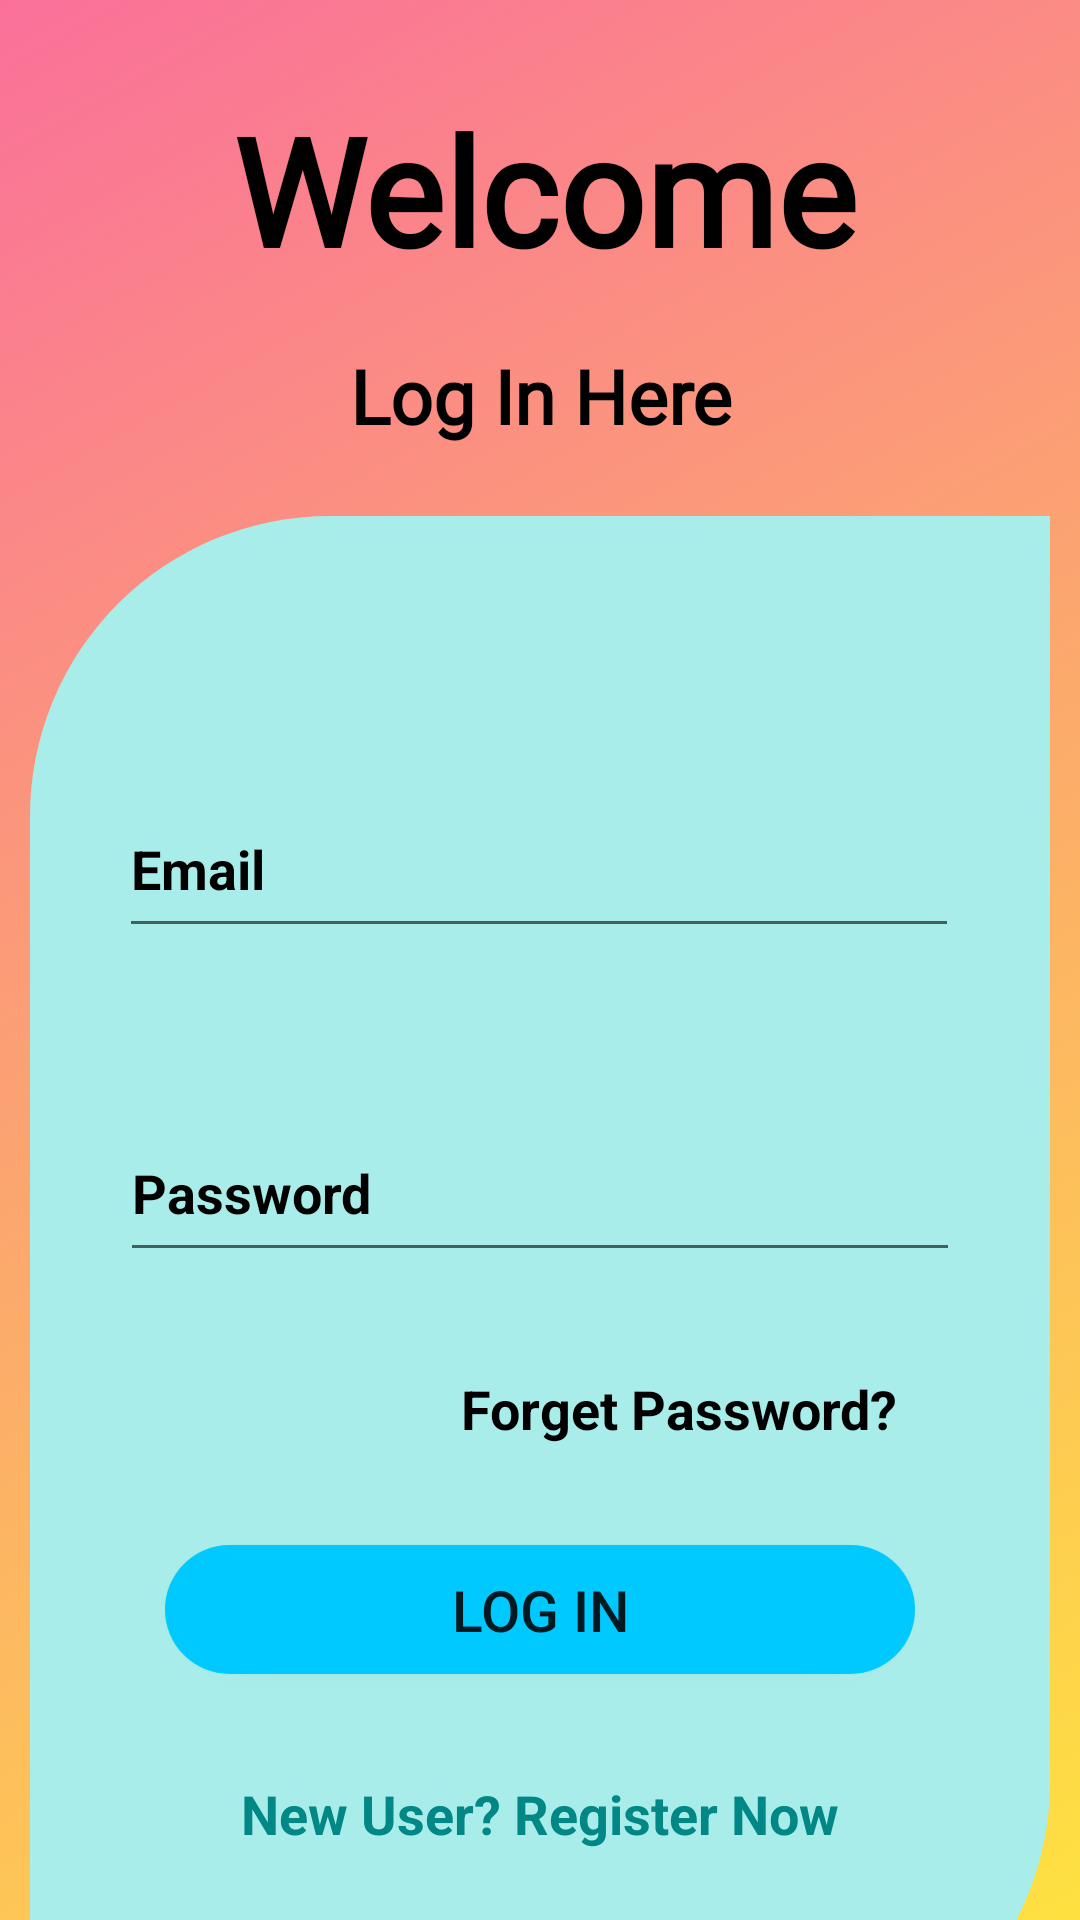

Write the Android layout XML for this screen, with the resource values it uses.
<!-- AndroidManifest.xml: application theme Theme.Login_page3 -->
<!-- res/layout/activity_log_in.xml -->
<?xml version="1.0" encoding="utf-8"?>
<androidx.constraintlayout.widget.ConstraintLayout xmlns:android="http://schemas.android.com/apk/res/android"
    xmlns:app="http://schemas.android.com/apk/res-auto"
    xmlns:tools="http://schemas.android.com/tools"
    android:layout_width="match_parent"
    android:layout_height="match_parent"
    tools:context=".log_in"
    android:id="@+id/log_top_main"
    android:background="@drawable/back_animation">

    <androidx.constraintlayout.widget.ConstraintLayout
        android:id="@+id/constraintLayout"
        android:layout_width="421dp"
        android:layout_height="212dp"
        app:layout_constraintEnd_toEndOf="parent"
        app:layout_constraintStart_toStartOf="parent"
        app:layout_constraintTop_toTopOf="parent"
        tools:ignore="MissingConstraints" >

        <TextView
            android:id="@+id/textView"
            android:layout_width="364dp"
            android:layout_height="70dp"
            android:layout_marginLeft="11dp"
            android:layout_marginTop="28dp"
            android:fontFamily="@font/akaya_telivigala"
            android:gravity="center"
            android:text="Welcome"
            android:textColor="@color/black"
            android:textSize="50dp"
            android:textStyle="bold"
            app:layout_constraintEnd_toEndOf="parent"
            app:layout_constraintHorizontal_bias="0.397"
            app:layout_constraintStart_toStartOf="parent"
            app:layout_constraintTop_toTopOf="parent" />

        <TextView
            android:layout_width="213dp"
            android:layout_height="36dp"
            android:layout_marginTop="16dp"
            android:fontFamily="@font/cabin_sketch"
            android:gravity="center"
            android:text="Log In Here"
            android:textColor="@color/black"
            android:textSize="25dp"
            android:textStyle="bold"
            app:layout_constraintEnd_toEndOf="parent"
            app:layout_constraintStart_toStartOf="parent"
            app:layout_constraintTop_toBottomOf="@+id/textView" />

    </androidx.constraintlayout.widget.ConstraintLayout>


    <androidx.constraintlayout.widget.ConstraintLayout
        android:id="@+id/constraintLayout3"
        android:layout_width="340dp"
        android:layout_height="522dp"
        android:layout_marginTop="172dp"
        android:background="@drawable/mid_radius"
        app:layout_constraintEnd_toEndOf="parent"
        app:layout_constraintHorizontal_bias="0.507"
        app:layout_constraintStart_toStartOf="parent"
        app:layout_constraintTop_toTopOf="@+id/constraintLayout"
        tools:ignore="MissingConstraints">


        <EditText
            android:id="@+id/login_email"
            android:layout_width="280dp"
            android:layout_height="56dp"
            android:layout_marginTop="88dp"
            android:drawableStart="@drawable/email"
            android:drawablePadding="16sp"
            android:textColorHint="@color/black"
            android:hint="Email"
            android:textStyle="bold"
            app:layout_constraintEnd_toEndOf="parent"
            app:layout_constraintHorizontal_bias="0.492"
            app:layout_constraintStart_toStartOf="parent"
            app:layout_constraintTop_toTopOf="parent" />

        <EditText
            android:id="@+id/login_password"
            android:layout_width="280dp"
            android:layout_height="56dp"
            android:layout_marginTop="52dp"
            android:drawableStart="@drawable/lock"
            android:drawablePadding="16sp"
            android:ems="10"
            android:textColorHint="@color/black"
            android:hint="Password"
            android:inputType="numberPassword"
            android:textStyle="bold"
            app:layout_constraintEnd_toEndOf="parent"
            app:layout_constraintStart_toStartOf="parent"
            app:layout_constraintTop_toBottomOf="@+id/login_email" />

        <TextView
            android:id="@+id/textView2"
            android:layout_width="180dp"
            android:layout_height="35dp"
            android:layout_marginTop="28dp"
            android:gravity="center"
            android:textColor="@color/black"
            android:text="Forget Password?"
            android:textSize="18dp"
            android:textStyle="bold"
            app:layout_constraintEnd_toEndOf="parent"
            app:layout_constraintHorizontal_bias="0.789"
            app:layout_constraintStart_toStartOf="parent"
            app:layout_constraintTop_toBottomOf="@+id/login_password" />

        <Button
            android:id="@+id/login_btn"
            android:textColorHint="@color/black"
            android:layout_width="250dp"
            android:layout_height="43dp"
            android:layout_marginTop="28dp"
            android:background="@drawable/radius_btn"
            android:text="Log In"
            android:textSize="19dp"
            app:layout_constraintEnd_toEndOf="parent"
            app:layout_constraintStart_toStartOf="parent"
            app:layout_constraintTop_toBottomOf="@+id/textView2" />

        <TextView
            android:id="@+id/log_register"
            android:layout_width="287dp"
            android:layout_height="37dp"
            android:layout_marginTop="28dp"
            android:gravity="center"
            android:text="New User? Register Now"
            android:textColor="@color/teal_700"
            android:textSize="18dp"
            android:textColorHint="@color/black"
            android:textStyle="bold"
            app:layout_constraintEnd_toEndOf="parent"
            app:layout_constraintStart_toStartOf="parent"
            app:layout_constraintTop_toBottomOf="@+id/login_btn" />

    </androidx.constraintlayout.widget.ConstraintLayout>

</androidx.constraintlayout.widget.ConstraintLayout>
<!-- resources referenced by this layout -->
<resources>
  <color name="black">#FF000000</color>
  <color name="teal_700">#FF018786</color>
  <!-- drawable back_animation (drawable) -->
  <?xml version="1.0" encoding="utf-8"?>
  <animation-list xmlns:android="http://schemas.android.com/apk/res/android">
  
      <item android:drawable="@drawable/back1"
          android:duration="3000"
          />
  
      <item android:drawable="@drawable/back2"
          android:duration="3000"
          />
  
      <item android:drawable="@drawable/back3"
          android:duration="3000"
          />
  
      <item android:drawable="@drawable/back4"
          android:duration="3000"
          />
  
  </animation-list>
  <!-- drawable mid_radius (drawable) -->
  <?xml version="1.0" encoding="utf-8"?>
  <shape xmlns:android="http://schemas.android.com/apk/res/android">
  
      <solid android:color="#a8edea"/>
  
      <corners android:topLeftRadius="100dp"
          android:topRightRadius="0dp"
          android:bottomRightRadius="100dp"
          android:bottomLeftRadius="0dp"/>
  
  </shape>
  <!-- drawable radius_btn (drawable) -->
  <?xml version="1.0" encoding="utf-8"?>
  <shape xmlns:android="http://schemas.android.com/apk/res/android">
  
      <solid android:color="#00c9ff"/>
      <corners android:radius="100dp"/>
  
  </shape>
  <style name="Theme.Login_page3" parent="Theme.AppCompat.DayNight.NoActionBar">
          
          <item name="colorPrimary">@color/purple_500</item>
          <item name="colorPrimaryVariant">@color/purple_700</item>
          <item name="colorOnPrimary">@color/white</item>
          
          <item name="colorSecondary">@color/teal_200</item>
          <item name="colorSecondaryVariant">@color/teal_700</item>
          <item name="colorOnSecondary">@color/black</item>
          
          <item name="android:statusBarColor" tools:targetApi="l">?attr/colorPrimaryVariant</item>
          
      </style>
  <!-- drawable back1 (drawable) -->
  <?xml version="1.0" encoding="utf-8"?>
  <shape xmlns:android="http://schemas.android.com/apk/res/android">
  
      <gradient android:angle="315"
          android:startColor="#fa709a"
          android:endColor="#fee140"
          />
  
  </shape>
  <!-- drawable back2 (drawable) -->
  <?xml version="1.0" encoding="utf-8"?>
  <shape xmlns:android="http://schemas.android.com/apk/res/android">
  
  
      <gradient android:angle="315"
          android:startColor="#f093fb"
          android:endColor="#f5576c"
          />
  
  </shape>
  <!-- drawable back3 (drawable) -->
  <?xml version="1.0" encoding="utf-8"?>
  <shape xmlns:android="http://schemas.android.com/apk/res/android">
  
      <gradient android:angle="315"
          android:startColor="#e8198b"
          android:endColor="#c7eafd"
          />
  
  </shape>
  <!-- drawable back4 (drawable) -->
  <?xml version="1.0" encoding="utf-8"?>
  <shape xmlns:android="http://schemas.android.com/apk/res/android">
  
  
      <gradient android:angle="315"
          android:startColor="#16a085"
          android:endColor="#fe5196"
          />
  
  
  </shape>
  <color name="purple_500">#FF6200EE</color>
  <color name="purple_700">#FF3700B3</color>
  <color name="white">#FFFFFFFF</color>
  <color name="teal_200">#FF03DAC5</color>
</resources>
